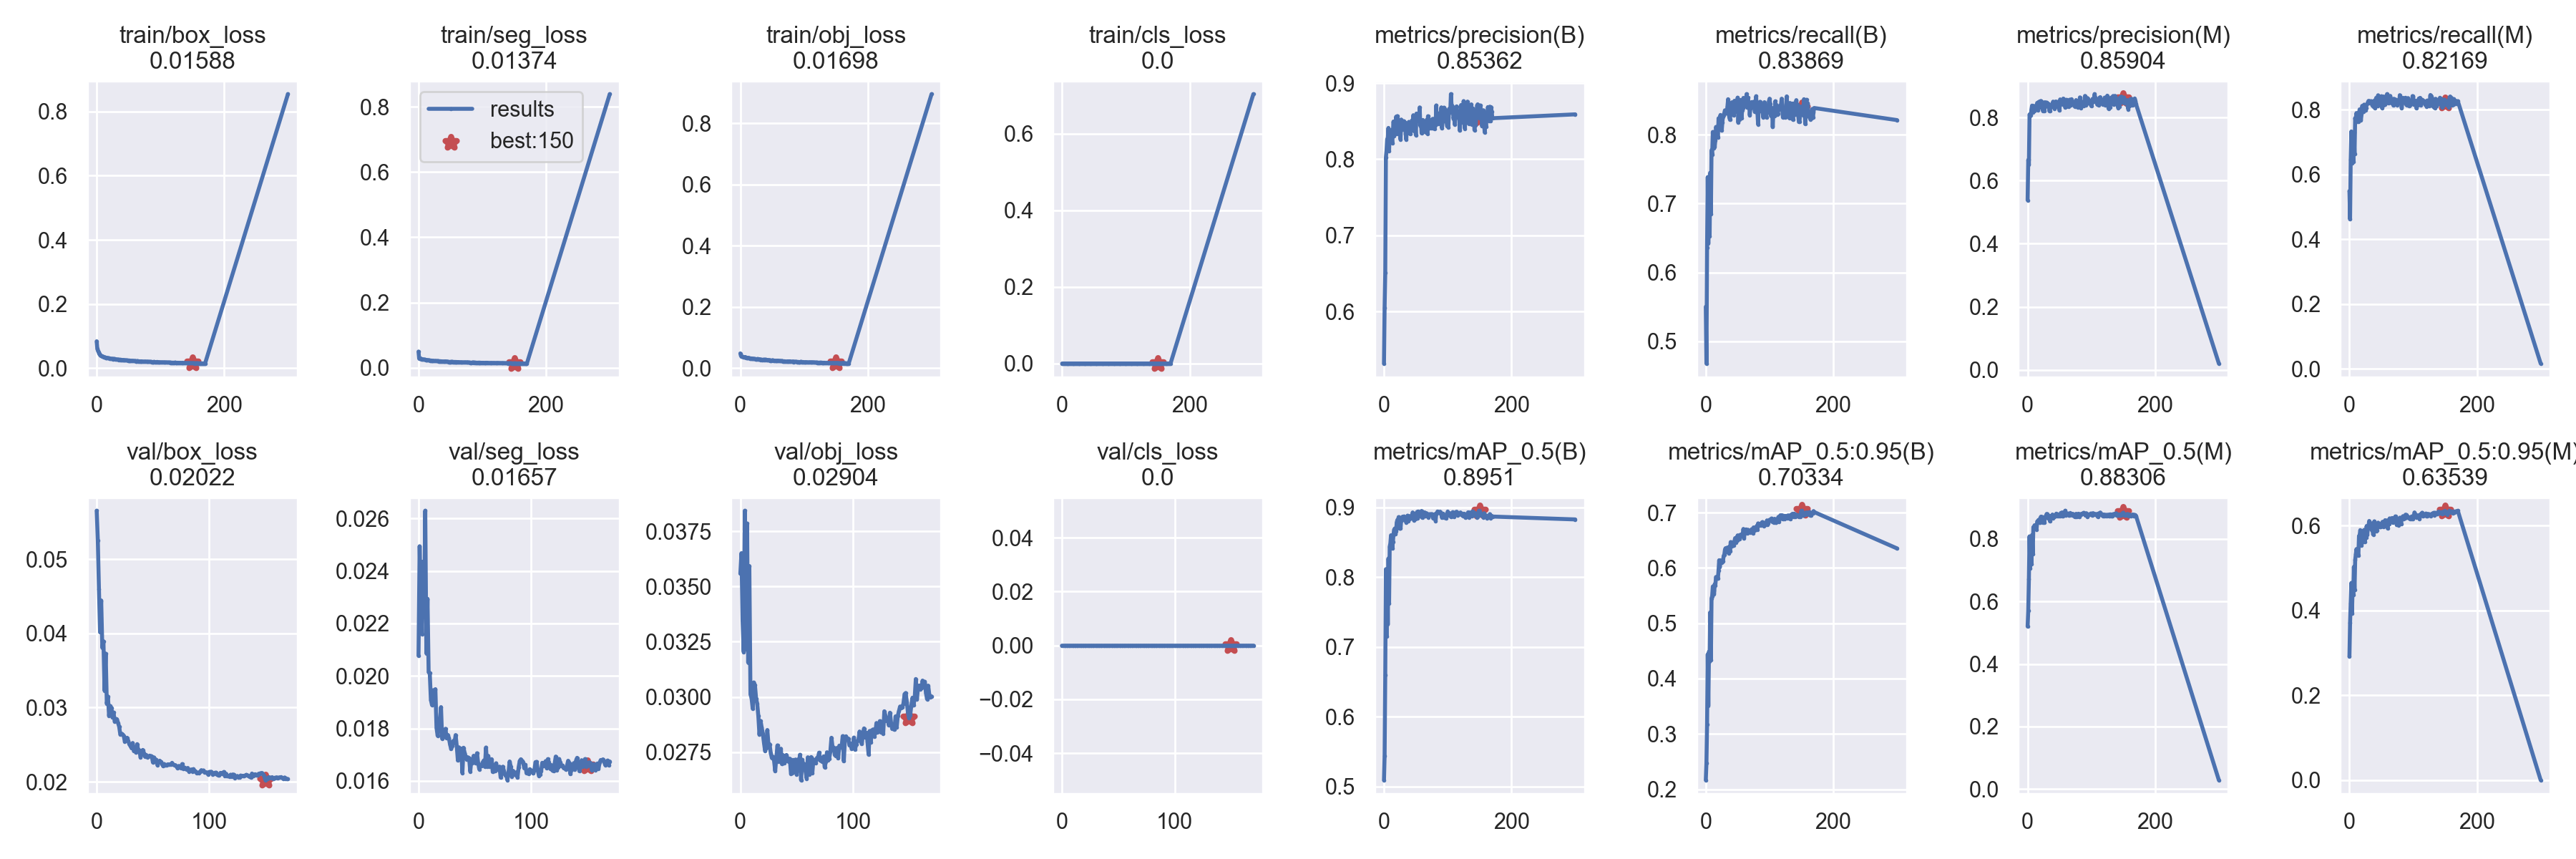

The file beside this chart, header and first rows:
epoch, train/box_loss, train/seg_loss, train/obj_loss, train/cls_loss, metrics/precision(B), metrics/recall(B), metrics/mAP_0.5(B), metrics/mAP_0.5:0.95(B), metrics/precision(M), metrics/recall(M), metrics/mAP_0.5(M), metrics/mAP_0.5:0.95(M), val/box_loss, val/seg_loss, val/obj_loss, val/cls_loss, x/lr0, x/lr1, x/lr2
0, 0.08397, 0.0496, 0.04846, 0, 0.532, 0.5502, 0.5092, 0.2166, 0.5379, 0.5494, 0.5198, 0.2918, 0.05652, 0.02077, 0.03558, 0, 0.07011, 0.003321, 0.003321
1, 0.06045, 0.02848, 0.04019, 0, 0.6054, 0.4678, 0.5441, 0.2472, 0.6652, 0.4622, 0.5692, 0.3715, 0.05256, 0.02494, 0.03651, 0, 0.04009, 0.006633, 0.006633
2, 0.05433, 0.0281, 0.03816, 0, 0.6509, 0.6363, 0.66, 0.3168, 0.6507, 0.6467, 0.6718, 0.4167, 0.04594, 0.02288, 0.03346, 0, 0.01004, 0.009922, 0.009922
3, 0.0502, 0.02909, 0.0376, 0, 0.8024, 0.7386, 0.8116, 0.444, 0.8093, 0.7333, 0.8072, 0.465, 0.04015, 0.02159, 0.03204, 0, 0.009901, 0.009901, 0.009901
4, 0.04473, 0.02768, 0.03735, 0, 0.8112, 0.6423, 0.7151, 0.3511, 0.8053, 0.6349, 0.7056, 0.3936, 0.04442, 0.02436, 0.03843, 0, 0.009901, 0.009901, 0.009901
5, 0.04193, 0.02679, 0.03676, 0, 0.8263, 0.7178, 0.8072, 0.4485, 0.8069, 0.6978, 0.7789, 0.4556, 0.03807, 0.02254, 0.03217, 0, 0.009868, 0.009868, 0.009868
6, 0.04022, 0.02638, 0.03652, 0, 0.8278, 0.6524, 0.7324, 0.4316, 0.8257, 0.639, 0.7185, 0.4376, 0.03891, 0.0263, 0.03785, 0, 0.009835, 0.009835, 0.009835
7, 0.03852, 0.02613, 0.03646, 0, 0.8411, 0.7449, 0.8268, 0.5197, 0.8375, 0.73, 0.8118, 0.5031, 0.03229, 0.02086, 0.03156, 0, 0.009802, 0.009802, 0.009802
8, 0.03808, 0.02548, 0.0367, 0, 0.811, 0.685, 0.7625, 0.4335, 0.8171, 0.664, 0.7498, 0.4485, 0.03726, 0.02294, 0.03592, 0, 0.009769, 0.009769, 0.009769
9, 0.03643, 0.02515, 0.03353, 0, 0.8361, 0.7776, 0.844, 0.5448, 0.8336, 0.7749, 0.8368, 0.5192, 0.03053, 0.02015, 0.03012, 0, 0.009736, 0.009736, 0.009736
10, 0.03624, 0.02513, 0.03427, 0, 0.8383, 0.7708, 0.8483, 0.5493, 0.8364, 0.7629, 0.8373, 0.5326, 0.03149, 0.02011, 0.02994, 0, 0.009703, 0.009703, 0.009703
11, 0.03536, 0.02423, 0.03367, 0, 0.8248, 0.8041, 0.8602, 0.5665, 0.8207, 0.7902, 0.843, 0.545, 0.02889, 0.01909, 0.02947, 0, 0.00967, 0.00967, 0.00967
12, 0.03481, 0.02382, 0.03319, 0, 0.8286, 0.7821, 0.8519, 0.5587, 0.827, 0.7644, 0.8387, 0.5342, 0.03021, 0.01889, 0.03066, 0, 0.009637, 0.009637, 0.009637
13, 0.03407, 0.02398, 0.03408, 0, 0.8212, 0.781, 0.8414, 0.5531, 0.8342, 0.7697, 0.8337, 0.5343, 0.02999, 0.01945, 0.03053, 0, 0.009604, 0.009604, 0.009604
14, 0.03324, 0.0231, 0.03304, 0, 0.8374, 0.7828, 0.8508, 0.5705, 0.8296, 0.7625, 0.8293, 0.53, 0.02866, 0.0192, 0.02993, 0, 0.009571, 0.009571, 0.009571
15, 0.03223, 0.0233, 0.03208, 0, 0.8496, 0.7925, 0.8622, 0.5686, 0.8461, 0.788, 0.8546, 0.5761, 0.02933, 0.01949, 0.0297, 0, 0.009538, 0.009538, 0.009538
16, 0.03263, 0.02341, 0.03237, 0, 0.8305, 0.8114, 0.8684, 0.5836, 0.8228, 0.8016, 0.8549, 0.5771, 0.02813, 0.01803, 0.02914, 0, 0.009505, 0.009505, 0.009505
17, 0.03228, 0.02282, 0.03197, 0, 0.8375, 0.8085, 0.8699, 0.5814, 0.8484, 0.7821, 0.8597, 0.5898, 0.02846, 0.01772, 0.02829, 0, 0.009472, 0.009472, 0.009472
18, 0.03154, 0.02203, 0.03067, 0, 0.8375, 0.8011, 0.8615, 0.5826, 0.8467, 0.7682, 0.851, 0.5813, 0.02842, 0.0181, 0.02892, 0, 0.009439, 0.009439, 0.009439
19, 0.03143, 0.02232, 0.03114, 0, 0.8558, 0.7963, 0.8657, 0.5805, 0.8509, 0.7873, 0.8518, 0.5543, 0.02793, 0.01826, 0.02861, 0, 0.009406, 0.009406, 0.009406
20, 0.03095, 0.02204, 0.03047, 0, 0.8333, 0.824, 0.8787, 0.5958, 0.8321, 0.8124, 0.8662, 0.5877, 0.02742, 0.01881, 0.02835, 0, 0.009373, 0.009373, 0.009373
21, 0.03023, 0.02196, 0.03109, 0, 0.8566, 0.8123, 0.8822, 0.6139, 0.8522, 0.8071, 0.8703, 0.5786, 0.02636, 0.01761, 0.02793, 0, 0.00934, 0.00934, 0.00934
22, 0.03003, 0.02153, 0.03031, 0, 0.8403, 0.8216, 0.8791, 0.6015, 0.8504, 0.7938, 0.8618, 0.5622, 0.02648, 0.01767, 0.02756, 0, 0.009307, 0.009307, 0.009307
23, 0.02992, 0.02158, 0.03057, 0, 0.8461, 0.8288, 0.8863, 0.6133, 0.842, 0.8161, 0.8692, 0.5901, 0.02639, 0.0179, 0.02769, 0, 0.009274, 0.009274, 0.009274
24, 0.02921, 0.02114, 0.02959, 0, 0.8343, 0.8186, 0.8701, 0.6117, 0.8208, 0.8037, 0.8511, 0.5622, 0.02621, 0.01799, 0.0285, 0, 0.009241, 0.009241, 0.009241
25, 0.02926, 0.02086, 0.02986, 0, 0.8446, 0.8061, 0.8706, 0.6097, 0.839, 0.7985, 0.8602, 0.5769, 0.02543, 0.01763, 0.02787, 0, 0.009208, 0.009208, 0.009208
26, 0.02859, 0.02093, 0.02947, 0, 0.8259, 0.8184, 0.8698, 0.611, 0.8209, 0.806, 0.8525, 0.5718, 0.02562, 0.01775, 0.02787, 0, 0.009175, 0.009175, 0.009175
27, 0.0293, 0.02119, 0.03054, 0, 0.8521, 0.8266, 0.8822, 0.6123, 0.8482, 0.8168, 0.8684, 0.5994, 0.02593, 0.01764, 0.02748, 0, 0.009142, 0.009142, 0.009142
28, 0.02898, 0.02068, 0.02945, 0, 0.8419, 0.8288, 0.8818, 0.6219, 0.8423, 0.818, 0.8687, 0.5781, 0.02553, 0.0174, 0.02724, 0, 0.009109, 0.009109, 0.009109
29, 0.02864, 0.0206, 0.02916, 0, 0.8393, 0.8315, 0.8867, 0.6236, 0.8392, 0.8236, 0.8744, 0.5947, 0.02505, 0.01722, 0.02729, 0, 0.009076, 0.009076, 0.009076
30, 0.02824, 0.02046, 0.02962, 0, 0.8493, 0.8356, 0.8861, 0.6324, 0.8471, 0.8277, 0.879, 0.6008, 0.02485, 0.01733, 0.02711, 0, 0.009043, 0.009043, 0.009043
31, 0.0273, 0.02048, 0.02879, 0, 0.85, 0.832, 0.8872, 0.6355, 0.8454, 0.8275, 0.8787, 0.6114, 0.02453, 0.01753, 0.02665, 0, 0.00901, 0.00901, 0.00901
32, 0.02724, 0.01976, 0.02756, 0, 0.8442, 0.8318, 0.8824, 0.6289, 0.8333, 0.8202, 0.866, 0.5981, 0.02522, 0.01746, 0.02727, 0, 0.008977, 0.008977, 0.008977
33, 0.02747, 0.02028, 0.02822, 0, 0.8479, 0.8311, 0.8859, 0.6362, 0.8423, 0.8223, 0.8738, 0.5942, 0.02415, 0.01775, 0.02781, 0, 0.008944, 0.008944, 0.008944
34, 0.02686, 0.02012, 0.02783, 0, 0.8334, 0.8409, 0.884, 0.6366, 0.8211, 0.827, 0.8679, 0.6058, 0.02429, 0.01732, 0.02708, 0, 0.008911, 0.008911, 0.008911
35, 0.02663, 0.01978, 0.02695, 0, 0.8257, 0.8517, 0.8784, 0.6357, 0.8201, 0.8232, 0.8556, 0.5895, 0.02392, 0.01678, 0.0272, 0, 0.008878, 0.008878, 0.008878
36, 0.02672, 0.01974, 0.02798, 0, 0.8462, 0.8307, 0.8864, 0.6265, 0.8365, 0.8146, 0.8666, 0.5998, 0.02507, 0.01728, 0.02766, 0, 0.008845, 0.008845, 0.008845
37, 0.02637, 0.01965, 0.02756, 0, 0.8405, 0.8247, 0.8883, 0.6381, 0.8365, 0.8131, 0.8724, 0.5806, 0.02415, 0.01695, 0.02696, 0, 0.008812, 0.008812, 0.008812
38, 0.02662, 0.01968, 0.02811, 0, 0.8451, 0.8217, 0.8807, 0.6302, 0.8394, 0.8101, 0.8662, 0.5793, 0.02423, 0.01723, 0.02737, 0, 0.008779, 0.008779, 0.008779
39, 0.0255, 0.01918, 0.02675, 0, 0.849, 0.8367, 0.8874, 0.6467, 0.8397, 0.8285, 0.877, 0.6104, 0.02328, 0.01631, 0.027, 0, 0.008746, 0.008746, 0.008746
40, 0.0258, 0.01946, 0.02829, 0, 0.8385, 0.8393, 0.8833, 0.6391, 0.85, 0.8052, 0.8659, 0.5873, 0.02403, 0.01726, 0.02712, 0, 0.008713, 0.008713, 0.008713
41, 0.02566, 0.01924, 0.0269, 0, 0.8332, 0.8472, 0.8865, 0.639, 0.8337, 0.8299, 0.8721, 0.6012, 0.02429, 0.01707, 0.02738, 0, 0.00868, 0.00868, 0.00868
42, 0.02586, 0.01954, 0.02679, 0, 0.8377, 0.8469, 0.8879, 0.646, 0.8281, 0.8372, 0.8704, 0.5876, 0.02385, 0.01693, 0.02718, 0, 0.008647, 0.008647, 0.008647
43, 0.02498, 0.01863, 0.0259, 0, 0.8439, 0.8444, 0.8874, 0.644, 0.8461, 0.8278, 0.8724, 0.5898, 0.02337, 0.01682, 0.02708, 0, 0.008614, 0.008614, 0.008614
44, 0.02509, 0.01907, 0.02662, 0, 0.8511, 0.8282, 0.888, 0.6407, 0.8503, 0.8116, 0.8757, 0.5974, 0.02362, 0.0169, 0.02721, 0, 0.008581, 0.008581, 0.008581
45, 0.0245, 0.01827, 0.02595, 0, 0.8453, 0.8494, 0.893, 0.6487, 0.8341, 0.8449, 0.88, 0.6073, 0.02332, 0.01686, 0.02654, 0, 0.008548, 0.008548, 0.008548
46, 0.0249, 0.01876, 0.02669, 0, 0.8578, 0.8341, 0.89, 0.6539, 0.8492, 0.8244, 0.8787, 0.5986, 0.02335, 0.01636, 0.02654, 0, 0.008515, 0.008515, 0.008515
47, 0.02474, 0.01802, 0.02488, 0, 0.8375, 0.8367, 0.8817, 0.6458, 0.8395, 0.8214, 0.8731, 0.6043, 0.02352, 0.01681, 0.02715, 0, 0.008482, 0.008482, 0.008482
48, 0.02441, 0.01813, 0.02533, 0, 0.8453, 0.8471, 0.8891, 0.6548, 0.8456, 0.8347, 0.8761, 0.5966, 0.02347, 0.01668, 0.02662, 0, 0.008449, 0.008449, 0.008449
49, 0.02412, 0.01804, 0.02494, 0, 0.8452, 0.8344, 0.8832, 0.65, 0.8442, 0.8243, 0.8714, 0.5977, 0.02343, 0.01696, 0.02717, 0, 0.008416, 0.008416, 0.008416
50, 0.02414, 0.01799, 0.02607, 0, 0.8318, 0.8539, 0.8915, 0.6587, 0.822, 0.8419, 0.8747, 0.5983, 0.02261, 0.01691, 0.0265, 0, 0.008383, 0.008383, 0.008383
51, 0.02432, 0.01841, 0.02593, 0, 0.8599, 0.8176, 0.885, 0.6532, 0.8571, 0.8064, 0.8717, 0.6068, 0.02328, 0.01667, 0.02716, 0, 0.00835, 0.00835, 0.00835
52, 0.02369, 0.01782, 0.02544, 0, 0.8522, 0.8408, 0.8937, 0.6575, 0.8482, 0.8311, 0.8821, 0.6094, 0.02294, 0.01706, 0.02697, 0, 0.008317, 0.008317, 0.008317
53, 0.02356, 0.01841, 0.02476, 0, 0.8579, 0.8225, 0.8851, 0.6528, 0.85, 0.8135, 0.8738, 0.5978, 0.02296, 0.01668, 0.02738, 0, 0.008284, 0.008284, 0.008284
54, 0.02326, 0.01781, 0.0244, 0, 0.8569, 0.8506, 0.8943, 0.6598, 0.8508, 0.8412, 0.8838, 0.605, 0.02224, 0.01645, 0.02624, 0, 0.008251, 0.008251, 0.008251
55, 0.02337, 0.01791, 0.02483, 0, 0.8502, 0.8438, 0.8879, 0.6571, 0.8406, 0.8257, 0.8709, 0.6041, 0.0226, 0.01661, 0.02716, 0, 0.008218, 0.008218, 0.008218
56, 0.02345, 0.01789, 0.0245, 0, 0.868, 0.824, 0.8907, 0.6572, 0.8597, 0.8161, 0.8761, 0.6132, 0.02284, 0.01658, 0.02691, 0, 0.008185, 0.008185, 0.008185
57, 0.02324, 0.01789, 0.02462, 0, 0.844, 0.8352, 0.8878, 0.661, 0.844, 0.8225, 0.8737, 0.5989, 0.02268, 0.0167, 0.02696, 0, 0.008152, 0.008152, 0.008152
58, 0.02312, 0.01761, 0.02479, 0, 0.8489, 0.8386, 0.893, 0.6603, 0.8416, 0.8278, 0.8792, 0.6017, 0.02246, 0.01678, 0.02663, 0, 0.008119, 0.008119, 0.008119
59, 0.02302, 0.01791, 0.02489, 0, 0.8342, 0.8536, 0.8951, 0.6703, 0.8315, 0.8487, 0.8893, 0.6124, 0.02212, 0.01654, 0.02631, 0, 0.008086, 0.008086, 0.008086
... 112 more rows
